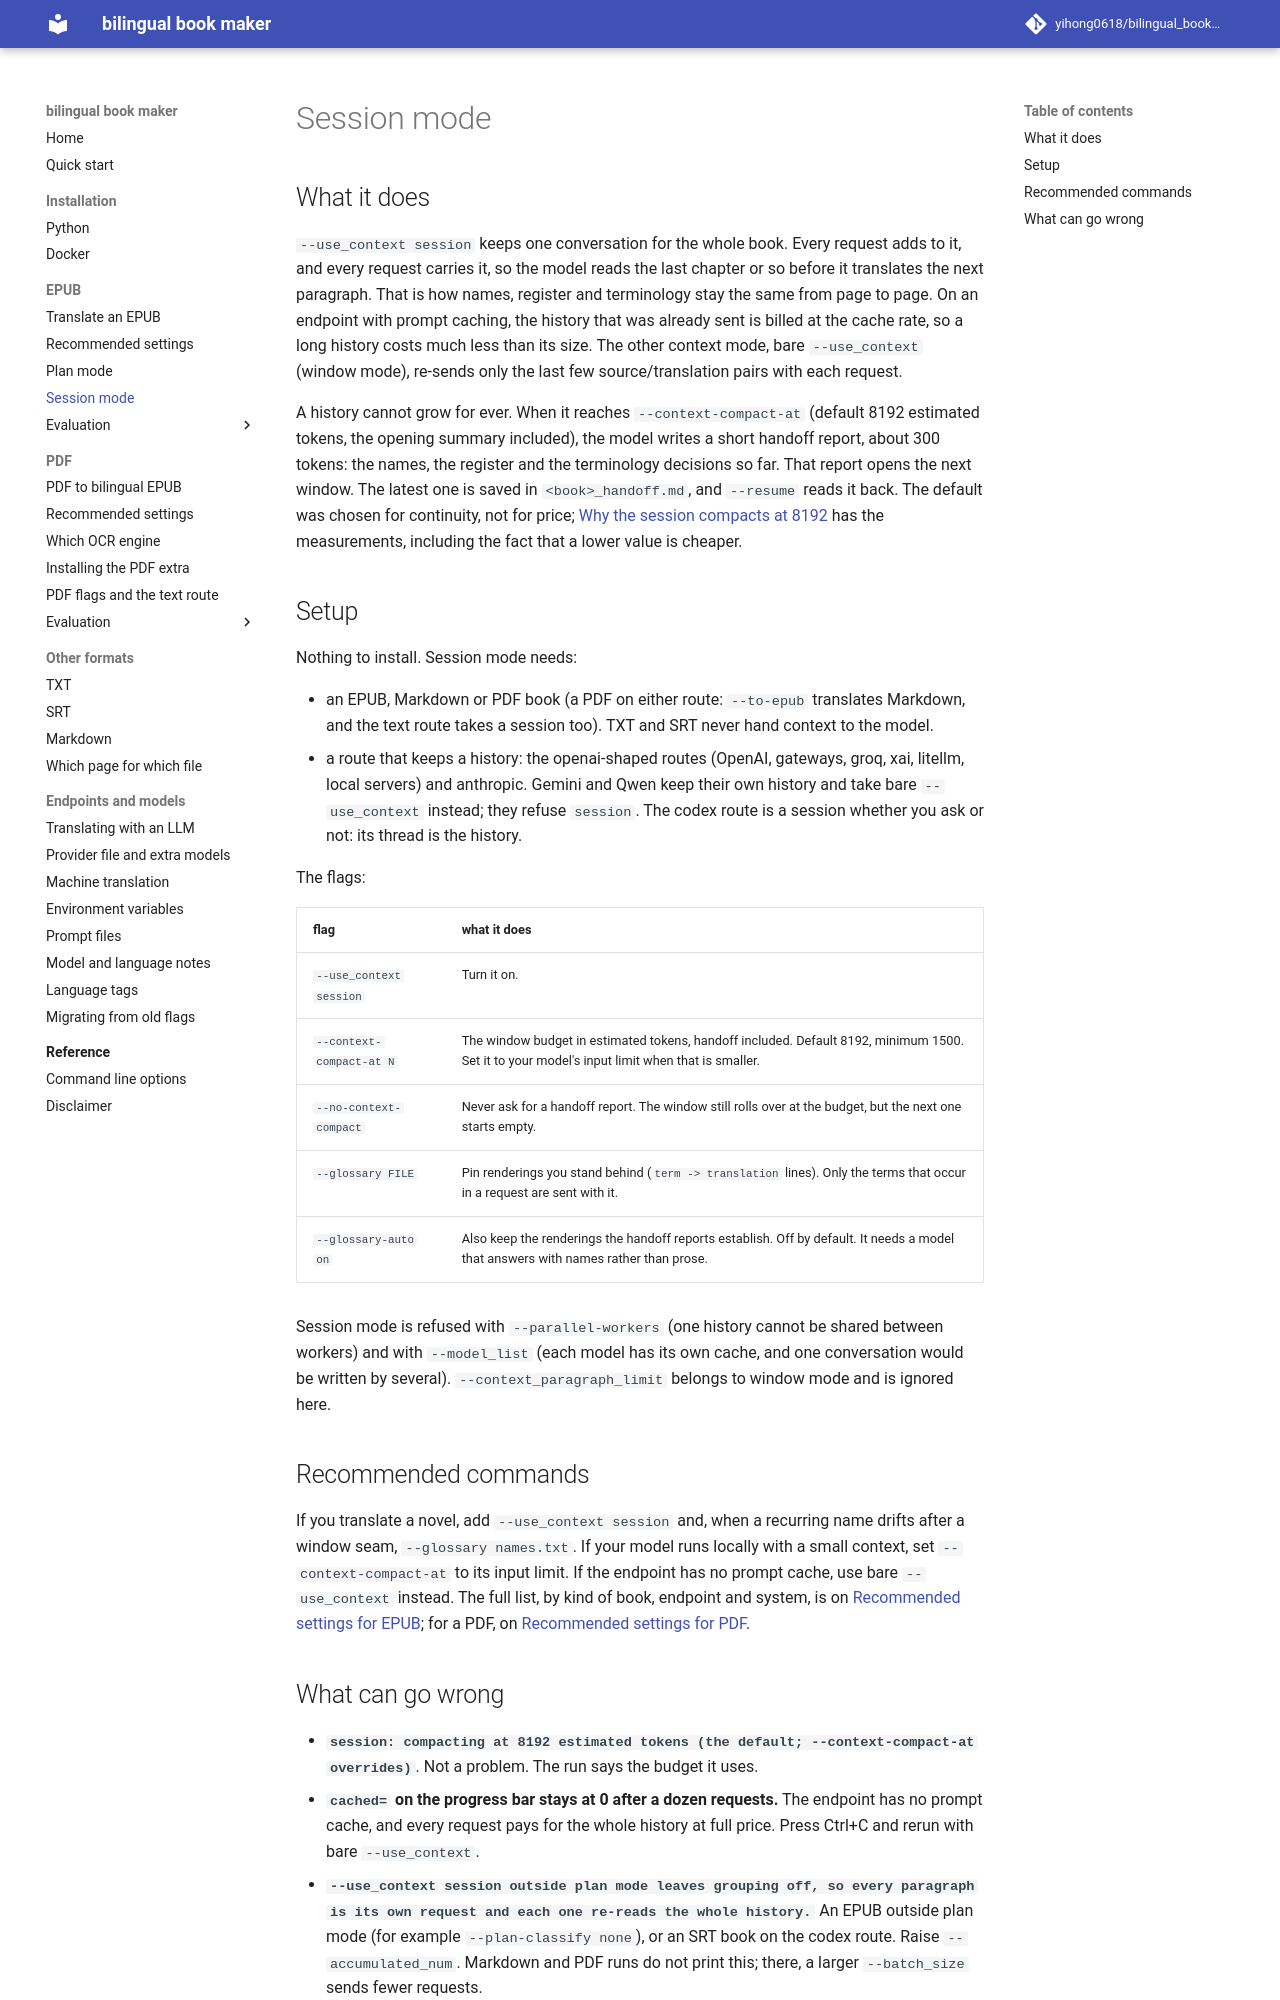

repository: yihong0618/bilingual_book_maker · page: features/session-mode/index.html · generator: mkdocs

# Session mode

## What it does

`--use_context session` keeps one conversation for the whole book. Every request adds to it, and every request carries it, so the model reads the last chapter or so before it translates the next paragraph. That is how names, register and terminology stay the same from page to page. On an endpoint with prompt caching, the history that was already sent is billed at the cache rate, so a long history costs much less than its size. The other context mode, bare `--use_context` (window mode), re-sends only the last few source/translation pairs with each request.

A history cannot grow for ever. When it reaches `--context-compact-at` (default 8192 estimated tokens, the opening summary included), the model writes a short handoff report, about 300 tokens: the names, the register and the terminology decisions so far. That report opens the next window. The latest one is saved in `<book>_handoff.md`, and `--resume` reads it back. The default was chosen for continuity, not for price; [Why the session compacts at 8192](../evaluation/session-compact-budget.md) has the measurements, including the fact that a lower value is cheaper.

## Setup

Nothing to install. Session mode needs:

- an EPUB, Markdown or PDF book (a PDF on either route: `--to-epub` translates Markdown, and the text route takes a session too). TXT and SRT never hand context to the model.
- a route that keeps a history: the openai-shaped routes (OpenAI, gateways, groq, xai, litellm, local servers) and anthropic. Gemini and Qwen keep their own history and take bare `--use_context` instead; they refuse `session`. The codex route is a session whether you ask or not: its thread is the history.

The flags:

| flag | what it does |
|---|---|
| `--use_context session` | Turn it on. |
| `--context-compact-at N` | The window budget in estimated tokens, handoff included. Default 8192, minimum 1500. Set it to your model's input limit when that is smaller. |
| `--no-context-compact` | Never ask for a handoff report. The window still rolls over at the budget, but the next one starts empty. |
| `--glossary FILE` | Pin renderings you stand behind (`term -> translation` lines). Only the terms that occur in a request are sent with it. |
| `--glossary-auto on` | Also keep the renderings the handoff reports establish. Off by default. It needs a model that answers with names rather than prose. |

Session mode is refused with `--parallel-workers` (one history cannot be shared between workers) and with `--model_list` (each model has its own cache, and one conversation would be written by several). `--context_paragraph_limit` belongs to window mode and is ignored here.

## Recommended commands

If you translate a novel, add `--use_context session` and, when a recurring name drifts after a window seam, `--glossary names.txt`. If your model runs locally with a small context, set `--context-compact-at` to its input limit. If the endpoint has no prompt cache, use bare `--use_context` instead. The full list, by kind of book, endpoint and system, is on [Recommended settings for EPUB](recommended-epub.md); for a PDF, on [Recommended settings for PDF](recommended-pdf.md).
